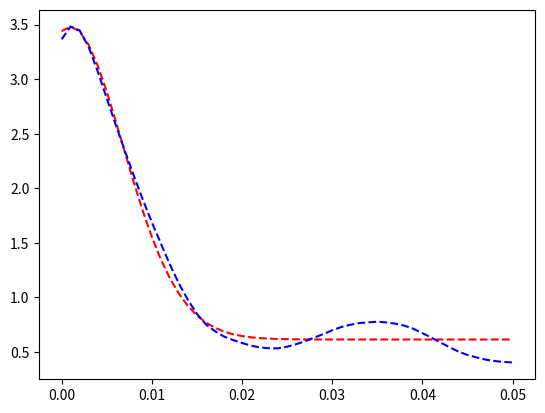

This chart was generated by the following Python code:
# -*- coding: utf-8 -*-
"""
Created on Tue May 29 16:32:07 2018

[redacted]
"""
import numpy as np
import math 
import matplotlib.pyplot as plt
from scipy.optimize import curve_fit

def cc_func(x,b,y0,v,d):
    a2,w2,a,dist,dx,tau_line = [39.27101, 0.04, 0.02472, 20, 0.03651, 0.001]
    exp1 = np.exp(-(dist*dx-v*(math.cos(a))*x)**2/(w2+0.5*a2+4*d*x))
    exp2 = np.exp(-x*x*(v*math.sin(a)-dx/tau_line)*(v*math.sin(a)-dx/tau_line)/(w2+0.5*a2+a*d*x))
    y = y0 +b*exp1*exp2/(4*d*x+w2+0.5*a2)
    return y

def get_para():
    para2 =  [39.27101, 0.04, 0.02472, 20, 0.03651, 0.001]
    return para2

def cc_func2(x,b,y0,v,d):
    a2,w2,a,dist,dx,tau_line = get_para()
    exp1 = np.exp(-(dist*dx-v*(math.cos(a))*x)**2/(w2+0.5*a2+4*d*x))
    exp2 = np.exp(-x*x*(v*math.sin(a)-dx/tau_line)*(v*math.sin(a)-dx/tau_line)/(w2+0.5*a2+a*d*x))
    y = y0 +b*exp1*exp2/(4*d*x+w2+0.5*a2)
    return y
 
fixed_para =[1, 0.04, 39.27101, 0.04, 0.02472, 20, 0.03651, 0.001]
para2 =  [39.27101, 0.04, 0.02472, 20, 0.03651, 0.001]
b= 57.16151
dist = 20
dx = 0.03651
a = 0.02472
w2=0.04
wz2=0.04
a2=39.27101
d=53.89843
v=545.0506
tau_line=0.001
y0=0.61322
s=1

xdata =[i*tau_line for i in range(51)]
ydata=[0]*len(xdata)

for x in xdata:
    y = cc_func(x,b,y0,v,d)
    pos = int(x/tau_line)
    ydata[pos]=y
res_20 =[(0, 3.3662631461852244), (1, 3.483409527589783), (2, 3.4471641807183593), (3, 3.2936178025173235), (4, 3.072192700569488), (5, 2.8244866309692567), (6, 2.5808520585850458), (7, 2.3460680332663104), (8, 2.1156282768006949), (9, 1.8956036398223404), (10, 1.6887031529238488), (11, 1.4941451899832321), (12, 1.3015445787650008), (13, 1.1268255560460727), (14, 0.97625895676041063), (15, 0.84923334450343901), (16, 0.75160136917389209), (17, 0.69010989115423282), (18, 0.64048086496969536), (19, 0.60859052515930145), (20, 0.58189338444481897), (21, 0.55689777400520657), (22, 0.54041407080599912), (23, 0.53318482346966156), (24, 0.53223524675958278), (25, 0.54733877677609755), (26, 0.57058691412678686), (27, 0.59790341313055195), (28, 0.63088705149354607), (29, 0.66230607407515019), (30, 0.69780081156261542), (31, 0.72784128999945563), (32, 0.7484101106300185), (33, 0.76427463770684012), (34, 0.77007044286969617), (35, 0.77688577693059624), (36, 0.77000181621015218), (37, 0.75857492917784575), (38, 0.74060068442324511), (39, 0.71165525689262965), (40, 0.67182839915470649), (41, 0.63031567253472975), (42, 0.58564910379651181), (43, 0.54292220056341978), (44, 0.5029956422133397), (45, 0.47153494262783102), (46, 0.44896317591816753), (47, 0.42900002617817395), (48, 0.41592875123725587), (49, 0.40778595418052904), (50, 0.40274410125877091)]
true_y =[]
for i in range(len(res_20)):
    y = res_20[i][1]
    true_y.append(y)
    
plt.plot(xdata,ydata,'r--',xdata,true_y,'b--')

# OMG itt worked!! get popt = array([ 56.51326553,   0.59670744, 520.19071225,  55.90232709])
popt, pcov = curve_fit(cc_func2, xdata, true_y,bounds=(0, [100., 1., 1000., 100.]))



